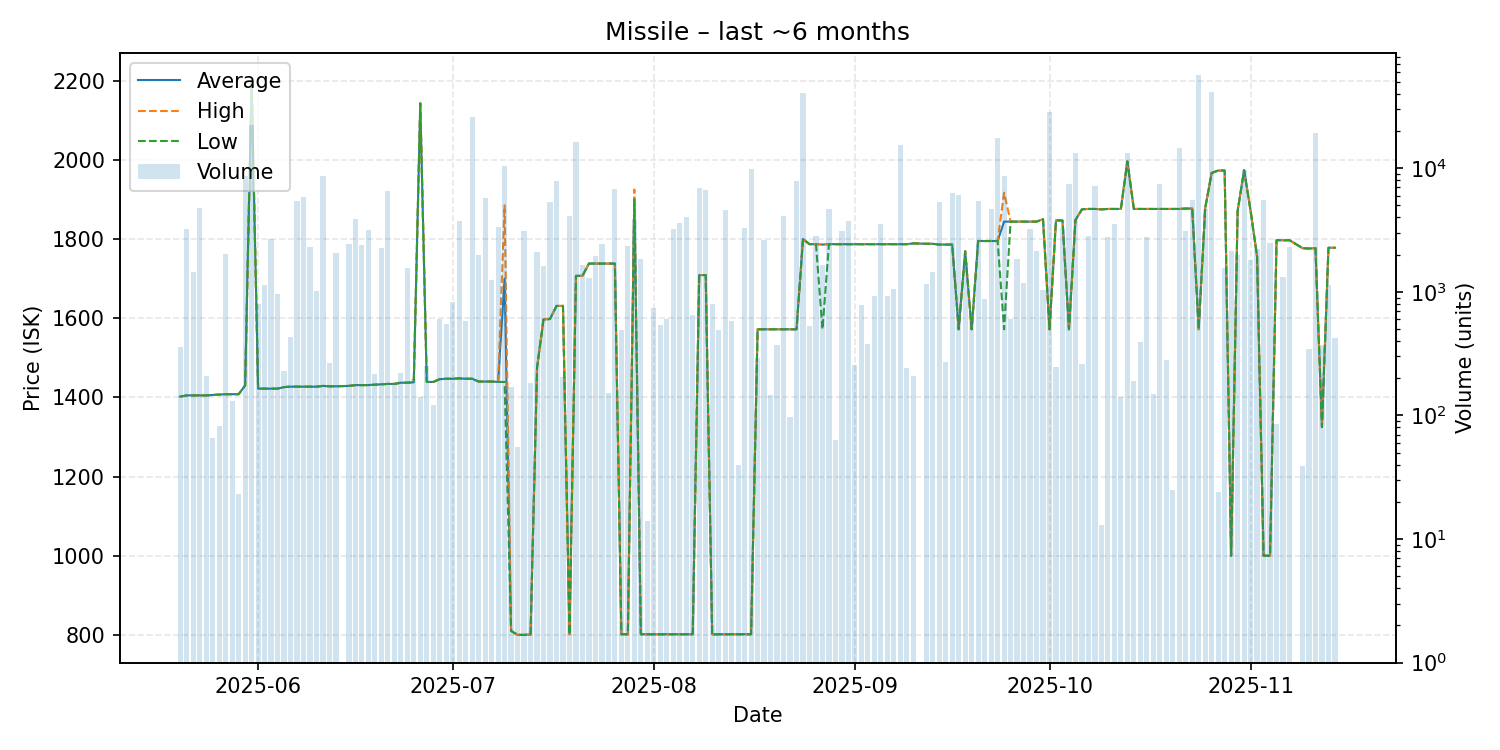

Values plotted in this chart, from the file beside it:
date, average, highest, lowest, order_count, volume
2025-05-20, 1402, 1402, 1402, 3, 359
2025-05-21, 1405, 1405, 1405, 6, 3205
2025-05-22, 1405, 1405, 1405, 6, 1450
2025-05-23, 1405, 1405, 1405, 7, 4747
2025-05-24, 1405, 1405, 1405, 2, 209
2025-05-25, 1406, 1406, 1406, 1, 66
2025-05-26, 1407, 1407, 1407, 1, 82
2025-05-27, 1408, 1408, 1408, 5, 2033
2025-05-28, 1408, 1408, 1408, 2, 130
2025-05-29, 1408, 1408, 1408, 1, 23
2025-05-30, 1430, 1430, 1430, 8, 8646
2025-05-31, 2200, 2200, 2200, 8, 22241
2025-06-01, 1422, 1422, 1422, 7, 795
2025-06-02, 1422, 1422, 1422, 4, 1144
2025-06-03, 1422, 1422, 1422, 6, 2657
2025-06-04, 1422, 1422, 1422, 6, 962
2025-06-05, 1426, 1426, 1426, 3, 228
2025-06-06, 1427, 1427, 1427, 5, 429
2025-06-07, 1427, 1427, 1427, 3, 5449
2025-06-08, 1427, 1427, 1427, 8, 5892
2025-06-09, 1427, 1427, 1427, 4, 2318
2025-06-10, 1427, 1427, 1427, 5, 1011
2025-06-11, 1429, 1429, 1429, 2, 8600
2025-06-12, 1428, 1428, 1428, 3, 264
2025-06-13, 1428, 1428, 1428, 7, 2044
2025-06-15, 1429, 1429, 1429, 3, 2460
2025-06-16, 1431, 1431, 1431, 6, 3867
2025-06-17, 1431, 1431, 1431, 3, 2415
2025-06-18, 1431, 1431, 1431, 7, 3181
2025-06-19, 1432, 1432, 1432, 3, 215
2025-06-20, 1433, 1433, 1433, 3, 2247
2025-06-21, 1434, 1434, 1434, 8, 6587
2025-06-22, 1434, 1434, 1434, 2, 184
2025-06-23, 1437, 1437, 1437, 5, 220
2025-06-24, 1437, 1437, 1437, 1, 1547
2025-06-25, 1438, 1438, 1438, 3, 196
2025-06-26, 2143, 2143, 2143, 3, 141
2025-06-27, 1439, 1439, 1439, 4, 249
2025-06-28, 1439, 1439, 1439, 2, 122
2025-06-29, 1446, 1446, 1446, 4, 600
2025-06-30, 1447, 1447, 1447, 2, 548
2025-07-01, 1447, 1447, 1447, 1, 833
2025-07-02, 1448, 1448, 1448, 4, 3722
2025-07-03, 1447, 1447, 1447, 2, 579
2025-07-04, 1447, 1447, 1447, 11, 26094
2025-07-05, 1440, 1440, 1440, 6, 1980
2025-07-06, 1440, 1440, 1440, 2, 5753
2025-07-07, 1440, 1440, 1440, 5, 1242
2025-07-08, 1439, 1439, 1439, 7, 3378
2025-07-09, 1700, 1885, 1439, 14, 10361
2025-07-10, 810.0, 810.0, 810.0, 2, 170
2025-07-11, 800.0, 800.0, 800.0, 2, 56
2025-07-12, 800.0, 800.0, 800.0, 3, 3133
2025-07-13, 801.0, 801.0, 801.0, 3, 183
2025-07-14, 1475, 1475, 1475, 5, 2089
2025-07-15, 1597, 1597, 1597, 6, 1622
2025-07-16, 1598, 1598, 1598, 4, 5311
2025-07-17, 1631, 1631, 1631, 9, 7953
2025-07-18, 1631, 1631, 1631, 2, 204
2025-07-19, 801.3, 801.3, 801.3, 4, 4120
... 116 more rows
